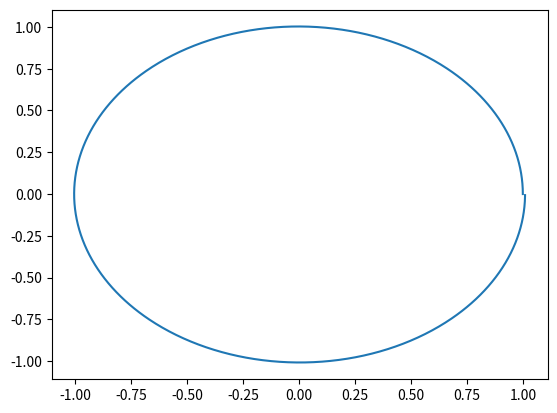

The script that saved this image:
#AST-1100 Oppgave 1.B7
from __future__ import division
from matplotlib.pyplot import *
import numpy as np

#Oppgave b
AU = 149597871000      #1 AU in Meters
sun_mass = 2E30        #Sun mass in kg

G = 4*np.pi**2
#steg_aar = 100
#t = 60
#N = t*steg_aar
#dt = t/float(N-1)


dt = 0.001
N = int(1E3)

m_sun = 1
#m_earth = 6E24/2e30
 
x = np.zeros(N)
y = np.zeros(N)

vx = np.zeros(N)
vy = np.zeros(N)


x[0] = 1
y[0] = 0

vx[0] = 0
vy[0] = 2*np.pi



def Grav_earth(x,y):
	r = 1
	F_x = -G*m_sun*x/r**3
	F_y = -G*m_sun*y/r**3
	return F_x , F_y, r

#Euler-cromer
#for i in range(N-1):
#	F_x, F_y, r = Grav_earth(x[i],y[i]) 
#	vx[i+1] = vx[i] + F_x*dt  			#F_x = ax
#	vy[i+1] = vy[i] + F_y*dt			#F_y =ay
#	x[i+1] = x[i] + vx[i+1]*dt
#	y[i+1] = y[i] + vy[i+1]*dt

#VelocityVerlet
for i in range(N-1):
	F_x, F_y, r = Grav_earth(x[i], y[i])
	x[i+1] = x[i] + vx[i]*dt + 0.5*F_x*dt**2
	y[i+1] = y[i] + vy[i]*dt + 0.5*F_y*dt**2

	vx[i+1] = vx[i] + F_x*dt
	vy[i+1] = vy[i] + F_y*dt

plot(x,y)
show()


